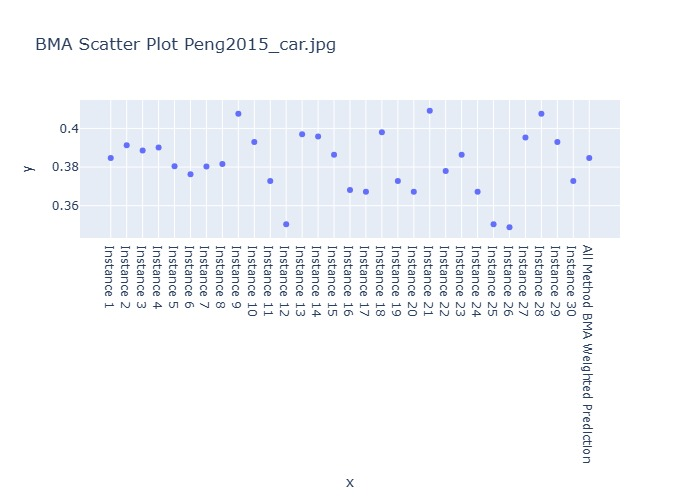

Source data for this figure (header and first rows):
Instance, BMA Weighted Prediction
Instance 1, 0.3847
Instance 2, 0.3913
Instance 3, 0.3886
Instance 4, 0.3901
Instance 5, 0.3804
Instance 6, 0.3763
Instance 7, 0.3802
Instance 8, 0.3816
Instance 9, 0.4076
Instance 10, 0.393
Instance 11, 0.3728
Instance 12, 0.3503
Instance 13, 0.3969
Instance 14, 0.3958
Instance 15, 0.3863
Instance 16, 0.3681
Instance 17, 0.3672
Instance 18, 0.398
Instance 19, 0.3728
Instance 20, 0.3672
Instance 21, 0.4092
Instance 22, 0.3779
Instance 23, 0.3863
Instance 24, 0.3672
Instance 25, 0.3503
Instance 26, 0.3488
Instance 27, 0.3953
Instance 28, 0.4076
Instance 29, 0.393
Instance 30, 0.3728
All Method BMA Weighted Prediction, 0.3847
